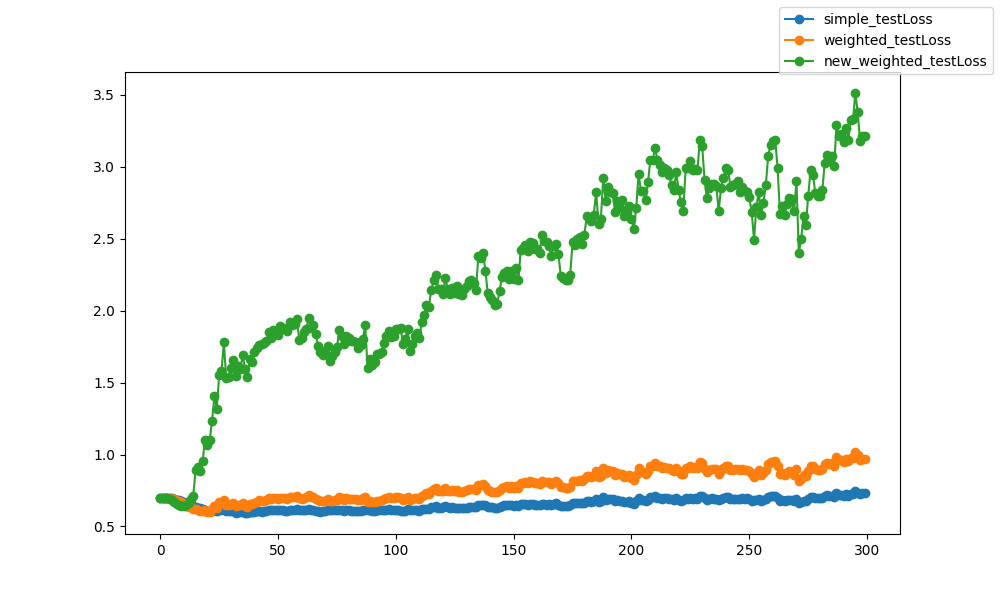

The file beside this chart, header and first rows:
epoch, epoch, simple_testLoss, weighted_testLoss, new_weighted_testLoss
0, 0, 0.6992, 0.6992, 0.7003
1, 1, 0.6986, 0.6986, 0.6996
2, 2, 0.6982, 0.6981, 0.6967
3, 3, 0.6991, 0.699, 0.6983
4, 4, 0.698, 0.6972, 0.691
5, 5, 0.6954, 0.6939, 0.6825
6, 6, 0.6911, 0.6878, 0.6729
7, 7, 0.6858, 0.68, 0.6566
8, 8, 0.682, 0.6743, 0.6484
9, 9, 0.678, 0.6682, 0.6404
10, 10, 0.6693, 0.6563, 0.6424
11, 11, 0.6616, 0.6449, 0.6523
12, 12, 0.6559, 0.6373, 0.6634
13, 13, 0.6547, 0.6375, 0.6898
14, 14, 0.6444, 0.6229, 0.7101
15, 15, 0.6368, 0.6241, 0.8946
16, 16, 0.6299, 0.6159, 0.9165
17, 17, 0.6258, 0.6091, 0.8843
18, 18, 0.6216, 0.6074, 0.9533
19, 19, 0.6167, 0.6138, 1.103
20, 20, 0.6103, 0.6037, 1.064
21, 21, 0.6055, 0.6017, 1.1
22, 22, 0.6098, 0.6194, 1.235
23, 23, 0.6134, 0.6392, 1.409
24, 24, 0.6092, 0.6286, 1.318
25, 25, 0.6239, 0.667, 1.552
26, 26, 0.6153, 0.6607, 1.58
27, 27, 0.6201, 0.6843, 1.779
28, 28, 0.6055, 0.6472, 1.53
29, 29, 0.606, 0.6485, 1.54
30, 30, 0.6075, 0.6566, 1.602
31, 31, 0.6091, 0.6642, 1.658
32, 32, 0.5964, 0.6399, 1.544
33, 33, 0.6004, 0.6518, 1.618
34, 34, 0.5987, 0.6488, 1.595
35, 35, 0.604, 0.6633, 1.692
36, 36, 0.5956, 0.6442, 1.594
37, 37, 0.5938, 0.6371, 1.537
38, 38, 0.6013, 0.6584, 1.663
39, 39, 0.6006, 0.6553, 1.644
40, 40, 0.6029, 0.6665, 1.71
41, 41, 0.6043, 0.6706, 1.739
42, 42, 0.6106, 0.681, 1.764
43, 43, 0.6041, 0.6738, 1.767
44, 44, 0.6049, 0.6757, 1.772
45, 45, 0.6089, 0.6813, 1.786
46, 46, 0.6155, 0.6958, 1.851
47, 47, 0.6136, 0.6905, 1.812
48, 48, 0.6155, 0.6974, 1.862
49, 49, 0.6145, 0.695, 1.843
50, 50, 0.6117, 0.6915, 1.832
51, 51, 0.613, 0.6993, 1.893
52, 52, 0.6118, 0.6966, 1.88
53, 53, 0.6104, 0.6956, 1.874
54, 54, 0.6084, 0.6924, 1.858
55, 55, 0.617, 0.7083, 1.922
56, 56, 0.615, 0.7056, 1.903
57, 57, 0.6158, 0.7073, 1.905
58, 58, 0.6189, 0.7132, 1.939
59, 59, 0.6154, 0.6952, 1.797
... 240 more rows
